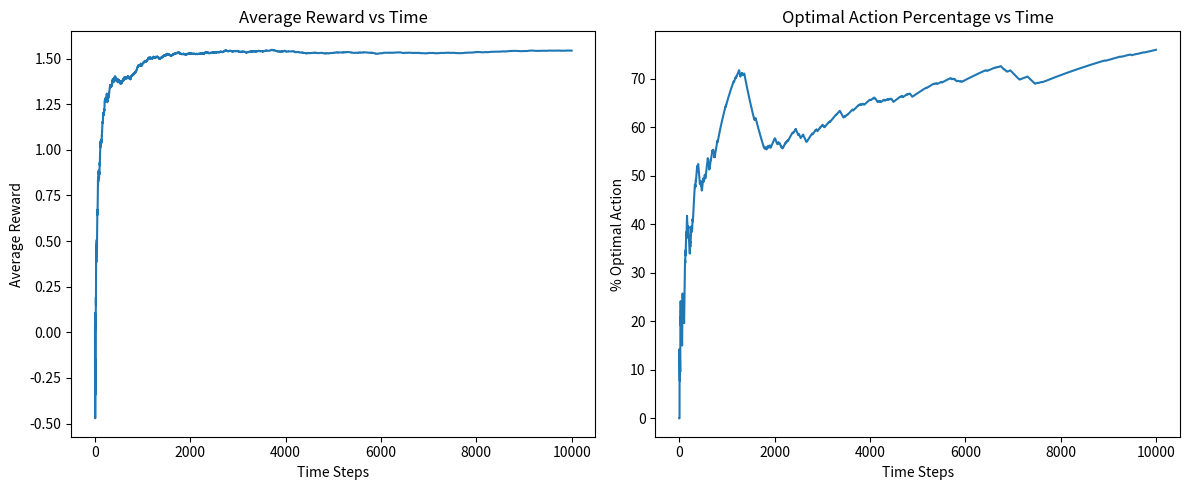

Recreate this plot in Python.
import numpy as np
import matplotlib.pyplot as plt

# -----------------------------
# Parameters (from lab)
# -----------------------------
NUM_ARMS = 10          # 10-armed bandit
STEPS = 10000          # 10000 iterations
C = 2                  # UCB exploration constant

np.random.seed(42)

# -----------------------------
# True reward means (unknown)
# -----------------------------
true_means = np.random.normal(0, 1, NUM_ARMS)
optimal_arm = np.argmax(true_means)

# -----------------------------
# Initialization
# -----------------------------
Q = np.zeros(NUM_ARMS)         # Estimated value of each arm
N = np.zeros(NUM_ARMS)         # Number of times each arm selected

rewards = np.zeros(STEPS)
optimal_action_count = np.zeros(STEPS)

# -----------------------------
# Initialization step:
# Select each arm once
# -----------------------------
t = 0
for arm in range(NUM_ARMS):
    reward = np.random.normal(true_means[arm], 1)

    N[arm] += 1
    Q[arm] += (reward - Q[arm]) / N[arm]  # sample average update

    rewards[t] = reward
    optimal_action_count[t] = (arm == optimal_arm)
    t += 1

# -----------------------------
# Main UCB Loop
# -----------------------------
for t in range(NUM_ARMS, STEPS):

    # UCB action selection
    ucb_values = Q + C * np.sqrt(np.log(t + 1) / N)
    action = np.argmax(ucb_values)

    # Take action and get reward
    reward = np.random.normal(true_means[action], 1)

    # Update estimates (incremental mean)
    N[action] += 1
    Q[action] += (reward - Q[action]) / N[action]

    # Store metrics
    rewards[t] = reward
    optimal_action_count[t] = (action == optimal_arm)

# -----------------------------
# Performance Metrics
# -----------------------------
average_reward = np.cumsum(rewards) / np.arange(1, STEPS + 1)
optimal_action_percentage = np.cumsum(optimal_action_count) / np.arange(1, STEPS + 1)

# -----------------------------
# Plot Results
# -----------------------------
plt.figure(figsize=(12, 5))

plt.subplot(1, 2, 1)
plt.plot(average_reward)
plt.xlabel("Time Steps")
plt.ylabel("Average Reward")
plt.title("Average Reward vs Time")

plt.subplot(1, 2, 2)
plt.plot(optimal_action_percentage * 100)
plt.xlabel("Time Steps")
plt.ylabel("% Optimal Action")
plt.title("Optimal Action Percentage vs Time")

plt.tight_layout()
plt.show()
